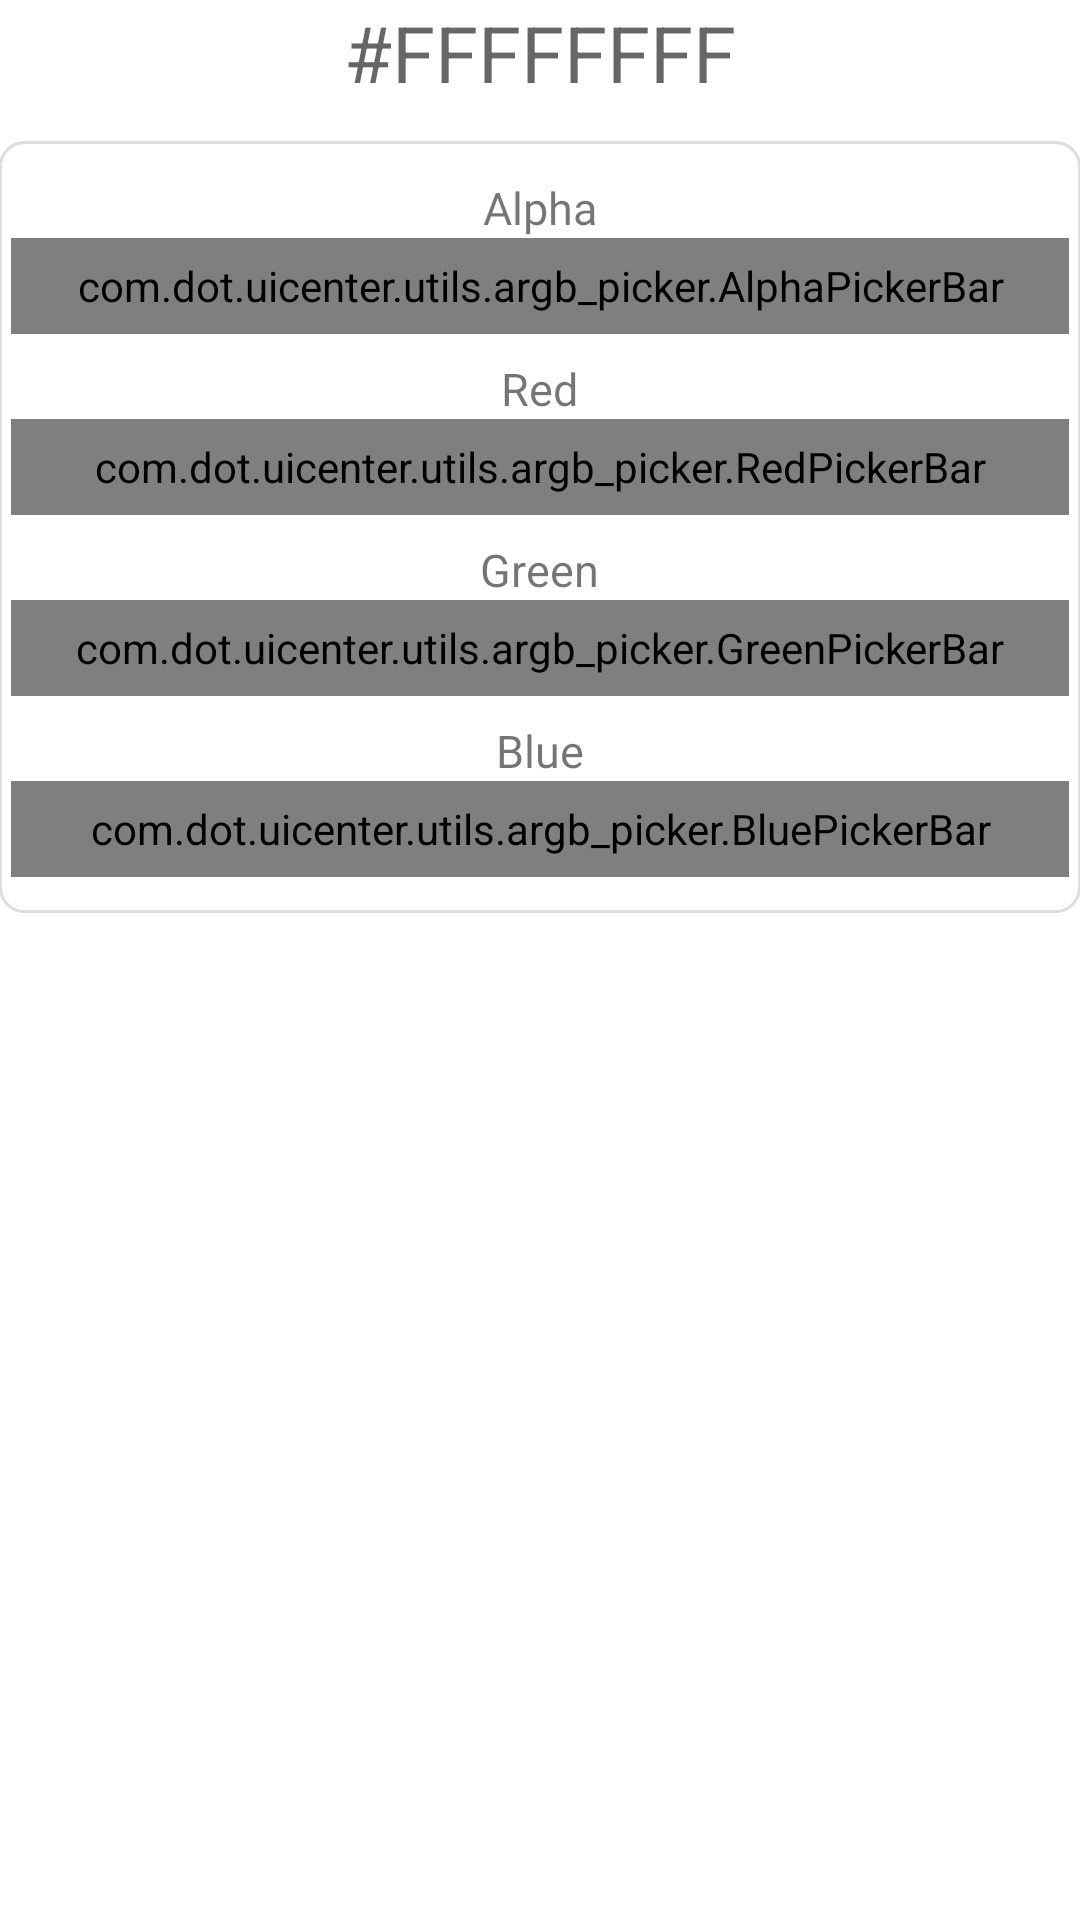

The Android layout XML behind this screen, and the referenced resources:
<!-- AndroidManifest.xml: application theme AppTheme.Base -->
<!-- res/layout/color_picker.xml -->
<LinearLayout xmlns:android="http://schemas.android.com/apk/res/android"
    xmlns:tools="http://schemas.android.com/tools"
    android:layout_width="match_parent"
    android:layout_height="wrap_content"
    android:orientation="vertical"
    android:paddingBottom="@dimen/activity_vertical_margin"
    android:paddingLeft="@dimen/activity_horizontal_margin"
    android:paddingRight="@dimen/activity_horizontal_margin"
    android:paddingTop="@dimen/activity_vertical_margin">

    <TextView
        android:id="@+id/currentColorTV"
        android:layout_width="match_parent"
        android:layout_height="wrap_content"
        android:layout_centerHorizontal="true"
        android:background="@android:color/white"
        android:hint="#FFFFFFFF"
        android:textAlignment="center"
        android:textAllCaps="true"
        android:textSize="26sp" />

    <LinearLayout
        android:layout_width="match_parent"
        android:layout_height="wrap_content"
        android:layout_marginTop="12dp"
        android:background="@drawable/outline_bg"
        android:orientation="vertical"
        android:padding="4dp">

        <LinearLayout
            android:id="@+id/alphaLayout"
            android:layout_width="match_parent"
            android:layout_height="match_parent"
            android:layout_marginBottom="8dp"
            android:layout_marginTop="8dp"
            android:orientation="vertical">

            <TextView
                android:id="@+id/alphaTV"
                android:layout_width="wrap_content"
                android:layout_height="wrap_content"
                android:layout_gravity="center"
                android:fontFamily="@font/google_sans_bold"
                android:text="Alpha"
                android:textSize="15sp" />

            <com.dot.uicenter.utils.argb_picker.AlphaPickerBar
                android:id="@+id/alphaBar"
                android:layout_width="match_parent"
                android:layout_height="32dp" />

        </LinearLayout>

        <LinearLayout
            android:id="@+id/redLayout"
            android:layout_width="match_parent"
            android:layout_height="match_parent"
            android:layout_marginBottom="8dp"
            android:orientation="vertical">

            <TextView
                android:id="@+id/redTV"
                android:layout_width="wrap_content"
                android:layout_height="wrap_content"
                android:layout_gravity="center"
                android:fontFamily="@font/google_sans_bold"
                android:text="Red"
                android:textSize="15sp" />

            <com.dot.uicenter.utils.argb_picker.RedPickerBar
                android:id="@+id/redBar"
                android:layout_width="fill_parent"
                android:layout_height="32dp" />

        </LinearLayout>

        <LinearLayout
            android:id="@+id/greenLayout"
            android:layout_width="match_parent"
            android:layout_height="wrap_content"
            android:layout_marginBottom="8dp"
            android:orientation="vertical">

            <TextView
                android:id="@+id/greenTV"
                android:layout_width="wrap_content"
                android:layout_height="wrap_content"
                android:layout_gravity="center"
                android:fontFamily="@font/google_sans_bold"
                android:text="Green"
                android:textSize="15sp" />

            <com.dot.uicenter.utils.argb_picker.GreenPickerBar
                android:id="@+id/greenBar"
                android:layout_width="match_parent"
                android:layout_height="32dp" />

        </LinearLayout>

        <LinearLayout
            android:id="@+id/blueLayout"
            android:layout_width="match_parent"
            android:layout_height="wrap_content"
            android:layout_marginBottom="8dp"
            android:orientation="vertical">

            <TextView
                android:id="@+id/blueTV"
                android:layout_width="wrap_content"
                android:layout_height="wrap_content"
                android:layout_gravity="center"
                android:fontFamily="@font/google_sans_bold"
                android:text="Blue"
                android:textSize="15sp" />

            <com.dot.uicenter.utils.argb_picker.BluePickerBar
                android:id="@+id/blueBar"
                android:layout_width="match_parent"
                android:layout_height="32dp" />

        </LinearLayout>

    </LinearLayout>


</LinearLayout>
<!-- resources referenced by this layout -->
<resources>
  <!-- drawable outline_bg (drawable) -->
  <?xml version="1.0" encoding="utf-8"?>
  
  <shape xmlns:android="http://schemas.android.com/apk/res/android"
      android:shape="rectangle">
      <corners android:radius="8dp" />
      <size android:width="115dp" />
      <solid android:color="?android:attr/colorPrimary" />
      <stroke
          android:width="1dp"
          android:color="#33545454" />
  </shape>
  <style name="AppTheme.Base" parent="Theme.AppCompat.Light">
          <item name="colorPrimary">@color/colorPrimary</item>
          <item name="colorPrimaryDark">@color/colorPrimaryDark</item>
          <item name="colorAccent">@color/colorAccent</item>
          <item name="android:colorBackground">@color/colorPrimary</item>
          <item name="windowActionBar">false</item>
          <item name="windowNoTitle">true</item>
          <item name="android:windowTranslucentStatus">true</item>
      </style>
  <color name="colorPrimary">#ffffff</color>
  <color name="colorPrimaryDark">#eaeaea</color>
  <color name="colorAccent">@color/dot_blue</color>
  <color name="dot_blue">#3c85ed</color>
</resources>
